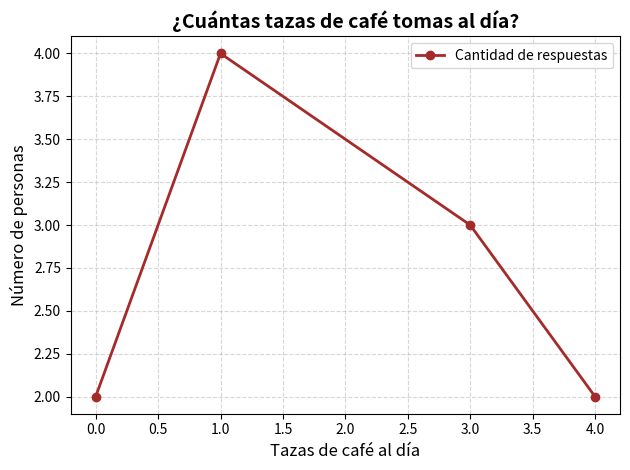

Reproduce this figure in Python.
import matplotlib.pyplot as plt

# Datos
tazas = [0, 1, 3, 4]
respuestas = [2, 4, 3, 2]

# Crear la gráfica
plt.plot(tazas, respuestas, label="Cantidad de respuestas", color="brown", marker="o", linewidth=2)

# Título y etiquetas
plt.title("¿Cuántas tazas de café tomas al día?", fontsize=14, fontweight='bold')
plt.xlabel("Tazas de café al día", fontsize=12)
plt.ylabel("Número de personas", fontsize=12)

# Personalización del fondo y estilo
plt.grid(True, linestyle='--', alpha=0.5)
plt.legend()
plt.tight_layout()

# Mostrar la gráfica
plt.show()
